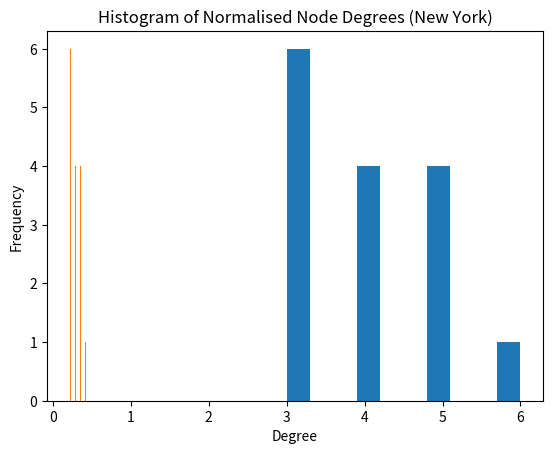

Write the Python code that produced this figure.
import numpy as np
from numpy import linalg as LA
import matplotlib.pyplot as plt 

# Number of vertices
n = 15

# Initialize an n×n matrix of zeros
adj_matrix = np.zeros((n, n), dtype=int)

# Adjacency list (1-indexed)
adj_list = {
    1: [2, 3, 4],
    2: [1, 4, 5],
    3: [1, 4, 6, 7],
    4: [1, 2, 3, 5, 6],
    5: [2, 4, 6, 8],
    6: [3, 4, 5, 7, 8],
    7: [3, 6, 8, 9, 11],
    8: [5, 6, 7, 9, 10],
    9: [7, 8, 10, 11, 12, 13],
    10: [8, 9, 12],
    11: [7, 9, 14],
    12: [9, 10, 13, 15],
    13: [15, 14, 12, 9],
    14: [11, 13, 15],
    15: [14, 13, 12]
}

# Fill the adjacency matrix (undirected graph)
for i, neighbors in adj_list.items():
    for j in neighbors:
        adj_matrix[i-1, j-1] = 1
        adj_matrix[j-1, i-1] = 1  # symmetric

# Print the adjacency matrix
# print(adj_matrix)

eigenvalues, eigenvectors = LA.eig(adj_matrix)

# print(eigenvalues)
# print(eigenvectors)

degrees = [len(adj_list[i]) for i in sorted(adj_list)]

norm_degrees = [d / (len(degrees) - 1) for d in degrees]

plt.hist(degrees)
plt.xlabel("Degree")
plt.ylabel("Frequency")
plt.title("Histogram of Node Degrees (New York)")
plt.show()

plt.hist(norm_degrees)
plt.xlabel("Degree")
plt.ylabel("Frequency")
plt.title("Histogram of Normalised Node Degrees (New York)")
plt.show()

# #Sage 

# # Number of vertices
# n = 15

# # Initialize n×n zero matrix over integers
# A = matrix(ZZ, n, n, 0)

# # Adjacency list (1-indexed)
# adj = {
#     1: [2, 3, 4],
#     2: [1, 4, 5],
#     3: [1, 4, 6, 7],
#     4: [1, 2, 3, 5, 6],
#     5: [2, 4, 6, 8],
#     6: [3, 4, 5, 7, 8],
#     7: [3, 6, 8, 9, 11],
#     8: [5, 6, 7, 9, 10],
#     9: [7, 8, 10, 11, 12, 13],
#     10: [8, 9, 12],
#     11: [7, 9, 14],
#     12: [9, 10, 13, 15],
#     13: [15, 14, 12, 9],
#     14: [11, 13, 15],
#     15: [14, 13, 12]
# }

# # Fill the adjacency matrix (undirected)
# for i, neighbors in adj.items():
#     for j in neighbors:
#         A[i-1, j-1] = 1
#         A[j-1, i-1] = 1  # symmetric for undirected graph

# # Display the adjacency matrix
# A


